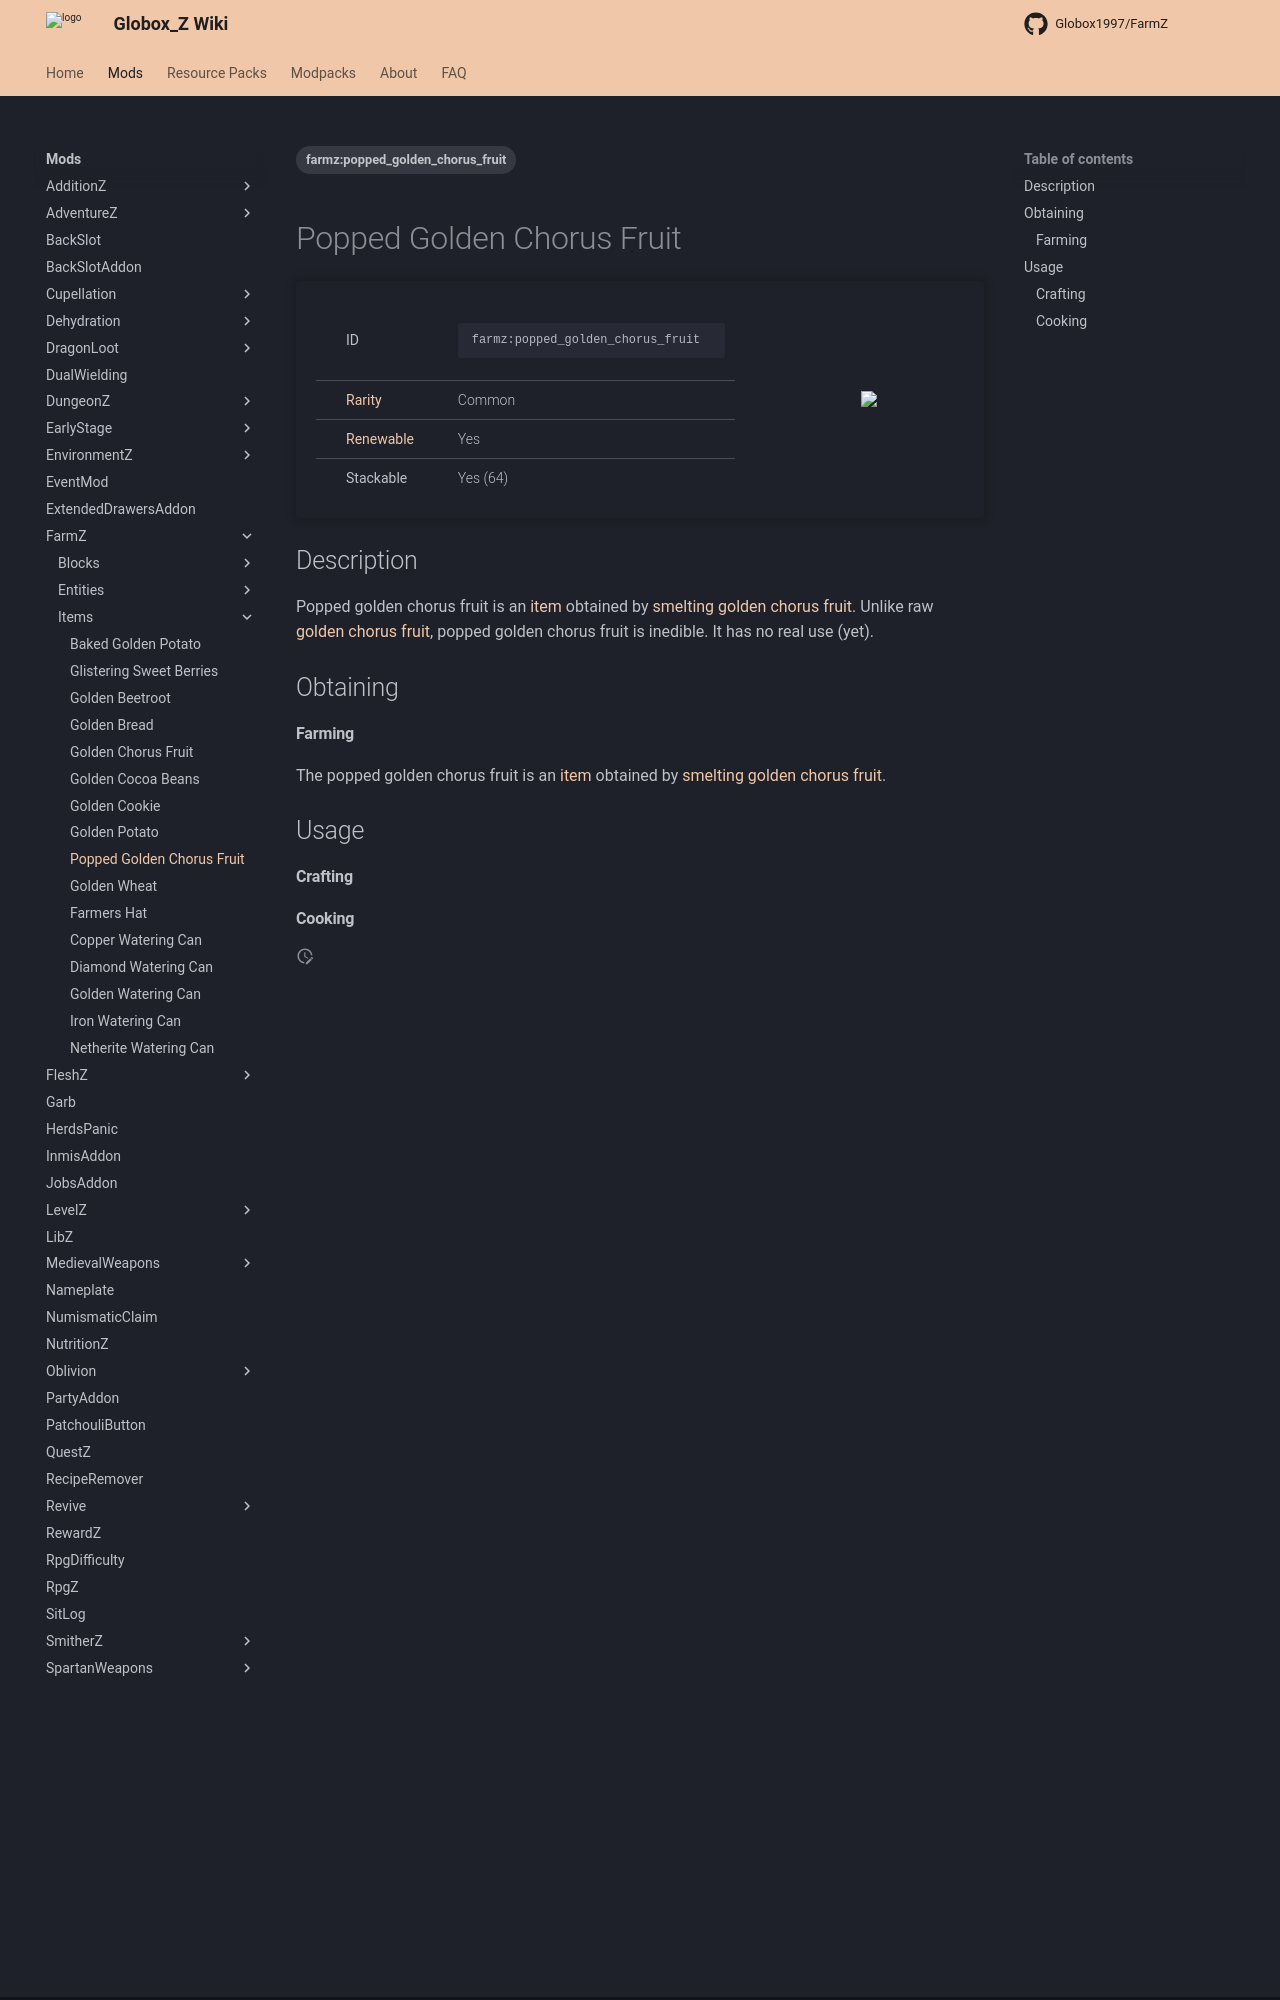

repository: Globox1997/wiki · page: mods/FarmZ/Items/Popped_Golden_Chorus_Fruit/index.html · generator: mkdocs

---
title: Popped Golden Chorus Fruit
project: farmz
summary: farmz item popped golden chorus fruit
tags:
    - farmz:popped_golden_chorus_fruit
---
# Popped Golden Chorus Fruit
<div class="main_table">
<div class="left_main_table">
<table class="left_table">
    <tbody>
        <tr>
            <td class="first-column">ID</td>
            <td class="second-column">
            ```
            farmz:popped_golden_chorus_fruit
            ```
            </td>
        </tr>
        <tr id="linear-top">
            <td class="first-column"><a href="https://minecraft.wiki/w/Rarity" target="_blank">Rarity</a></td>
            <td class="second-column">Common</td>
        </tr>
        <tr id="linear-top">
            <td class="first-column"><a href="https://minecraft.wiki/w/Renewable_resource" target="_blank">Renewable</a></td>
            <td class="second-column">Yes</td>
        </tr>
        <tr id="linear-top">
            <td class="first-column">Stackable</td>
            <td class="second-column">Yes (64)</td>
        </tr>
    </tbody>
</table>
</div>
    <img src="/wiki/assets/farmz/items/popped_golden_chorus_fruit.png" loading="lazy" class="right_img_table"/>
</div>

## Description
Popped golden chorus fruit is an [item](https://minecraft.wiki/w/Item) obtained by [smelting](https://minecraft.wiki/w/Smelting) [golden chorus fruit](/wiki/mods/FarmZ/Items/Golden_Chorus_Fruit). Unlike raw [golden chorus fruit](/wiki/mods/FarmZ/Items/Golden_Chorus_Fruit), popped golden chorus fruit is inedible. It has no real use (yet).

## Obtaining
#### Farming
The popped golden chorus fruit is an [item](https://minecraft.wiki/w/Item) obtained by [smelting](https://minecraft.wiki/w/Smelting) [golden chorus fruit](/wiki/mods/FarmZ/Items/Golden_Chorus_Fruit).

## Usage

#### Crafting
